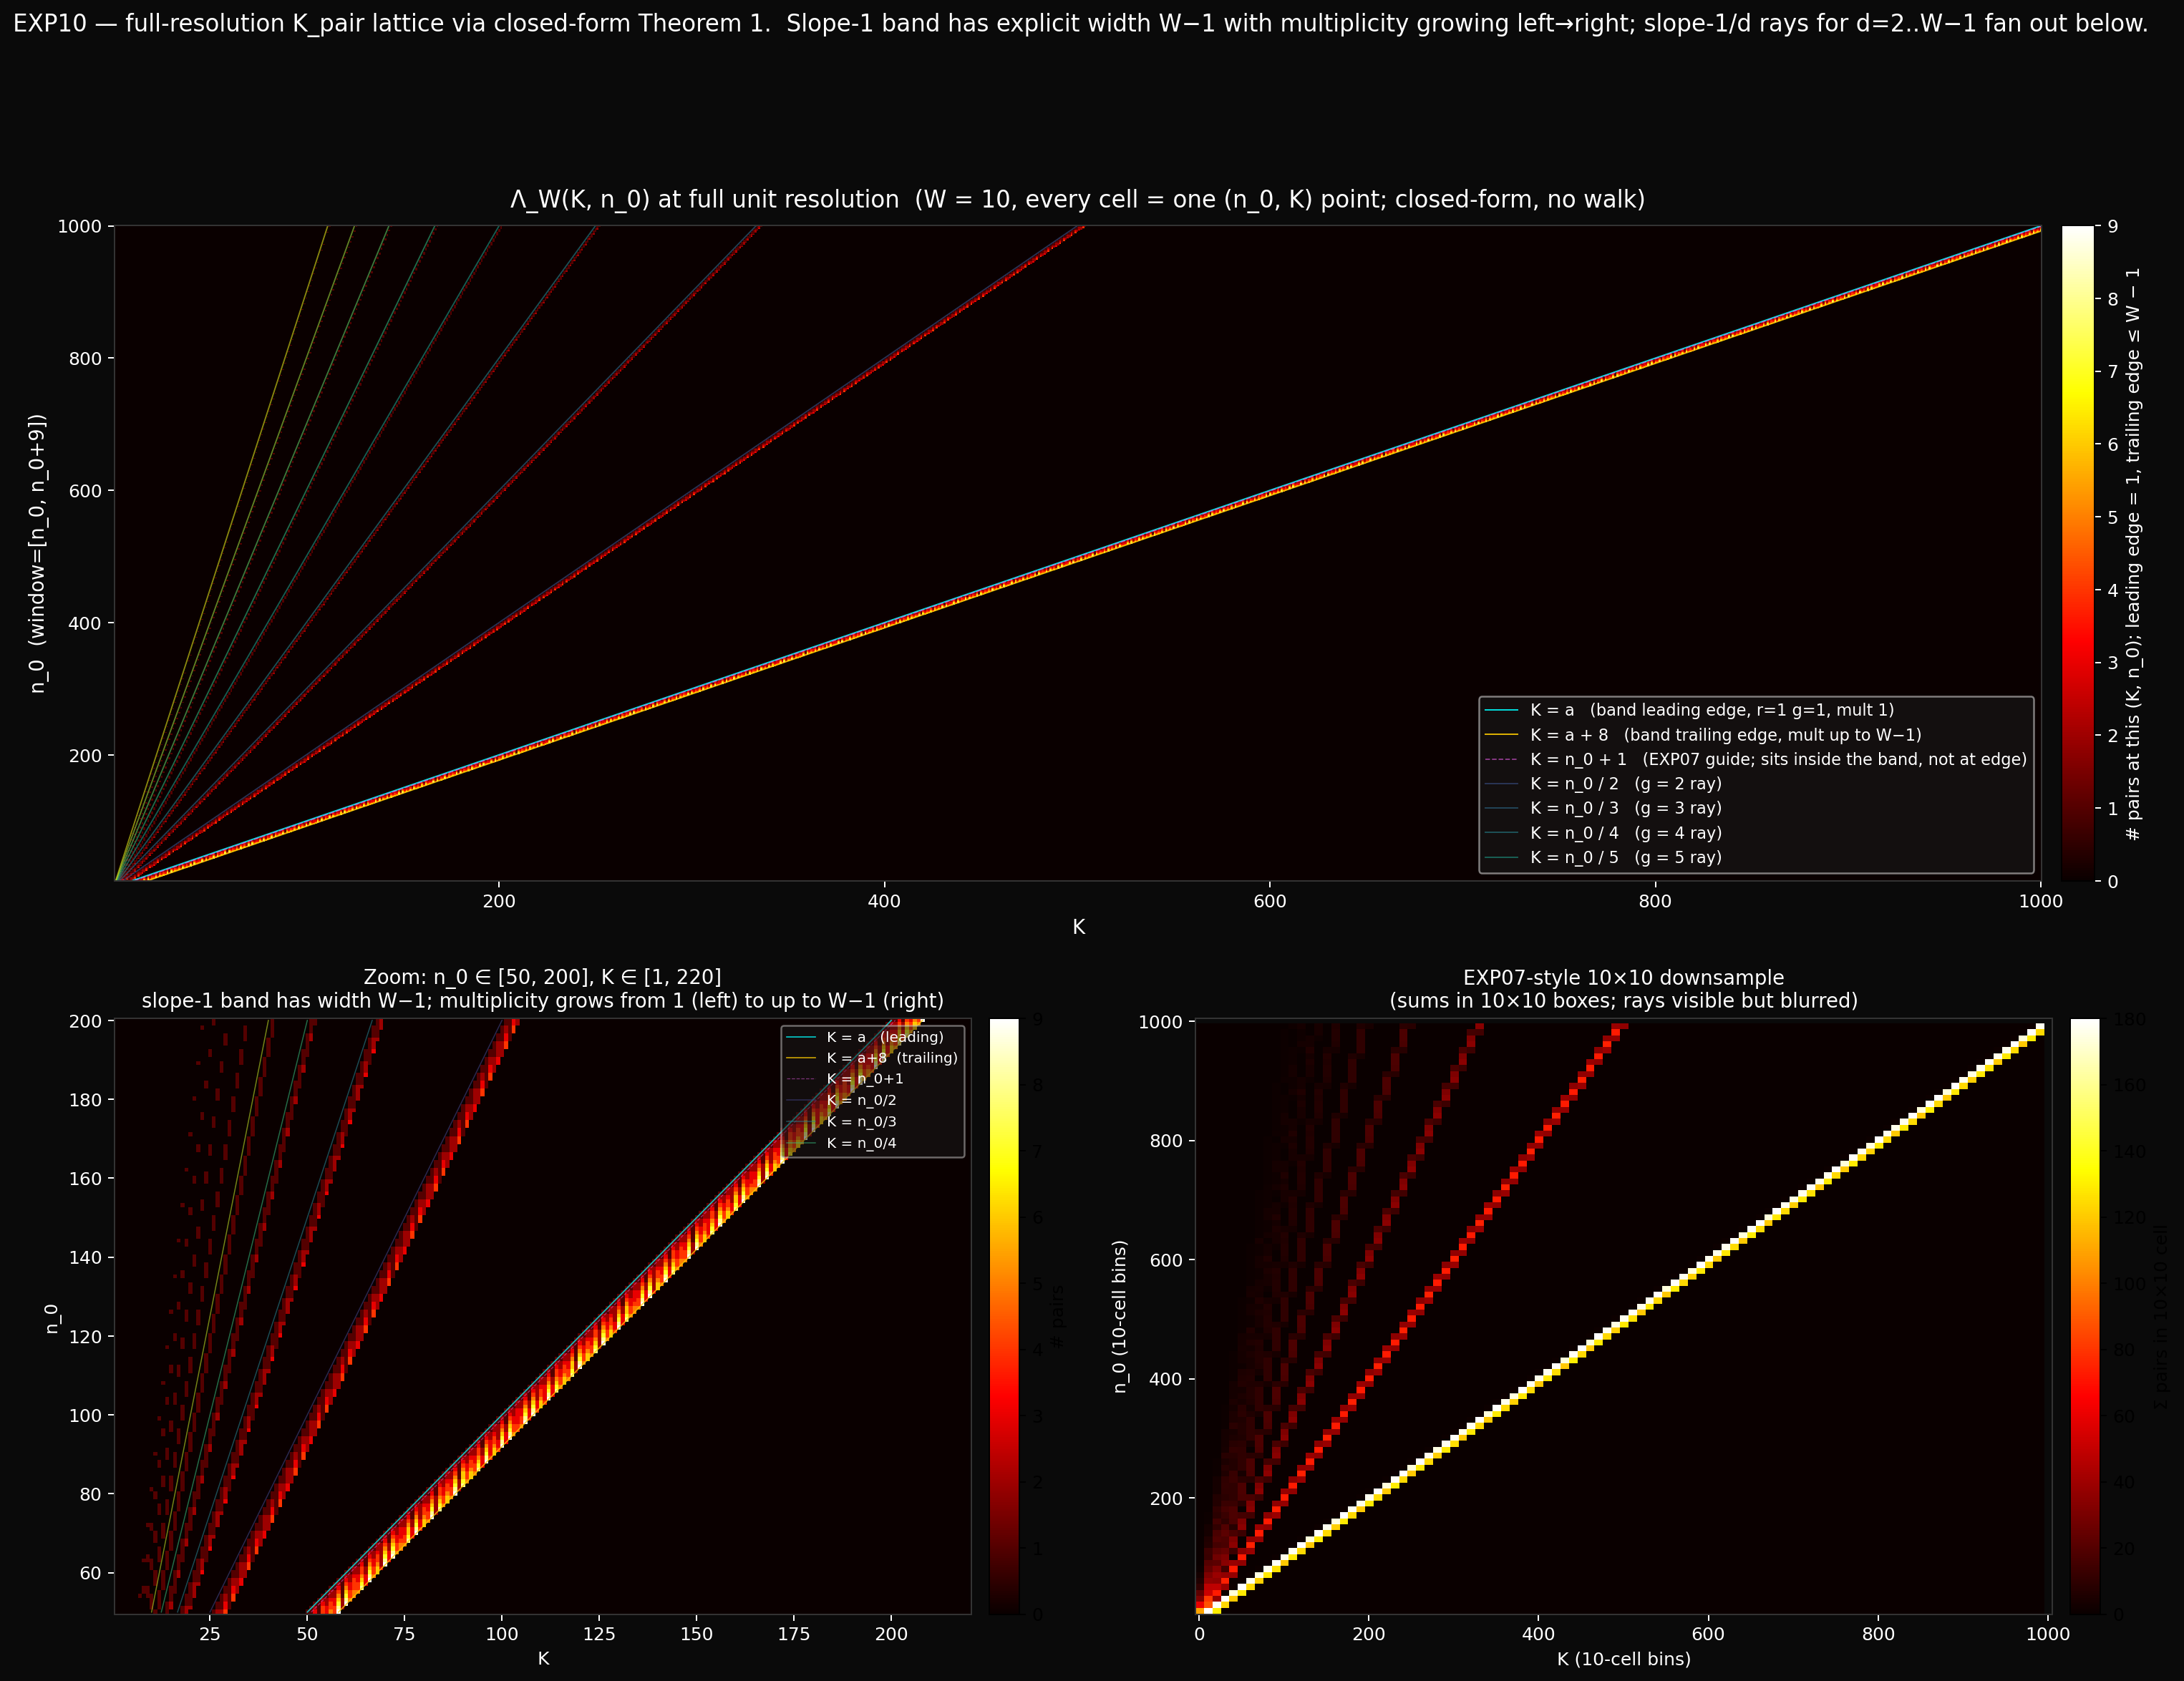

The Python source for this figure:
"""
exp10_full_resolution_lattice.py — render Λ_W at unit resolution.

EXP07 computed `∂κ/∂K` (= COLL up to multi-share corrections) at 10×10
heatmap cells, averaging out the K_pair lattice. With Theorem 1 we
can now compute Λ_W in closed form at every (n_0, K) point — no
empirical walk, no resolution averaging — and see the fan
decomposition explicitly.

What this script renders:

  Panel 1 — full-resolution Λ_W at unit (n_0, K) cells.
    The slope-1 (r=1, g=1) family lives on K = a, NOT K = n_0 + 1
    (the off-by-one reference line that EXP07's annotation drew).
    Slope-1/d rays for d = 2, …, W-1 spread out below.

  Panel 2 — zoom on small n_0 to make individual rays visible.

  Panel 3 — side-by-side comparison to EXP07's downsampled version,
    same coordinates, to show what averaging hid.

Sanity check: Λ_W summed over rows should equal C(W, 2) per n_0.

Outputs:
    exp10_full_resolution_lattice.png
"""

from __future__ import annotations

import os
import math
import time
from itertools import combinations

import numpy as np
import matplotlib
matplotlib.use('Agg')
import matplotlib.pyplot as plt
from matplotlib.colors import LogNorm

HERE = os.path.dirname(os.path.abspath(__file__))
OUT = os.path.join(HERE, 'exp10_full_resolution_lattice.png')

W = 10
N0_MIN, N0_MAX = 10, 1000
K_MIN, K_MAX = 1, 1000
ZOOM_N0 = (50, 200)
ZOOM_K = (1, 220)


def k_pair_formula(a: int, b: int) -> int:
    """Closed-form K_pair (window regime). General form, valid for
    a < b with a² ∤ b: max(b/g − ⌊b/(g·a)⌋, a/g − ⌊a/(g·b)⌋)."""
    g = math.gcd(a, b)
    pos_a = (b // g) - (b // (g * a))
    pos_b = (a // g) - (a // (g * b))
    return max(pos_a, pos_b)


def build_lambda_grid(n0_min: int, n0_max: int, k_min: int, k_max: int,
                      w: int) -> np.ndarray:
    """Λ_W at unit resolution. Rows index n_0 (n0_min..n0_max),
    columns index K (k_min..k_max)."""
    n0_count = n0_max - n0_min + 1
    k_count = k_max - k_min + 1
    L = np.zeros((n0_count, k_count), dtype=np.int32)
    t0 = time.time()
    for i, n0 in enumerate(range(n0_min, n0_max + 1)):
        for a, b in combinations(range(n0, n0 + w), 2):
            K = k_pair_formula(a, b)
            if k_min <= K <= k_max:
                L[i, K - k_min] += 1
        if (i + 1) % 200 == 0:
            print(f'  rows: {i + 1}/{n0_count} (t={time.time() - t0:.1f}s)')
    print(f'  total: {time.time() - t0:.1f}s')
    return L


def build_lambda_downsampled(n0_min: int, n0_max: int, k_min: int,
                             k_max: int, w: int, step_n0: int = 10,
                             step_k: int = 10) -> np.ndarray:
    """For comparison with EXP07: average Λ_W over step_n0 × step_k
    cells, mimicking the downsampled view. We sum (not average) so
    each cell counts the integral over the box.
    """
    n0_count = (n0_max - n0_min + 1) // step_n0
    k_count = (k_max - k_min + 1) // step_k
    L = np.zeros((n0_count, k_count), dtype=np.int32)
    for i, n0_lo in enumerate(range(n0_min, n0_min + n0_count * step_n0,
                                     step_n0)):
        for n0 in range(n0_lo, n0_lo + step_n0):
            for a, b in combinations(range(n0, n0 + w), 2):
                K = k_pair_formula(a, b)
                if k_min <= K <= k_max:
                    j = (K - k_min) // step_k
                    if 0 <= j < k_count:
                        L[i, j] += 1
    return L


def main():
    print(f'Building full-resolution lattice: '
          f'n_0 ∈ [{N0_MIN}, {N0_MAX}], K ∈ [{K_MIN}, {K_MAX}], W = {W}')
    LAMBDA = build_lambda_grid(N0_MIN, N0_MAX, K_MIN, K_MAX, W)

    # Sanity check
    n_pairs = W * (W - 1) // 2
    row_sums = LAMBDA.sum(axis=1)
    print(f'  expected pairs per row: C(W, 2) = {n_pairs}')
    print(f'  observed: min={row_sums.min()}, max={row_sums.max()}, '
          f'mean={row_sums.mean():.1f}')
    if row_sums.min() < n_pairs:
        # Some pairs have K_pair > K_MAX — verify this is expected
        n_outside = n_pairs - row_sums.min()
        print(f'  note: {n_outside} pair(s) per row land outside [K_MIN, K_MAX]')

    # Build downsampled version for the comparison panel
    print('Building downsampled (10×10) version for EXP07-comparison panel')
    LAMBDA_DS = build_lambda_downsampled(N0_MIN, N0_MAX, K_MIN, K_MAX, W,
                                          step_n0=10, step_k=10)

    # ---- Plot ----
    fig = plt.figure(figsize=(20, 14), dpi=130)
    fig.patch.set_facecolor('#0a0a0a')

    gs = fig.add_gridspec(2, 2, height_ratios=[1.1, 1.0],
                          hspace=0.22, wspace=0.18)

    ax_full = fig.add_subplot(gs[0, :])
    ax_zoom = fig.add_subplot(gs[1, 0])
    ax_ds = fig.add_subplot(gs[1, 1])

    for ax in [ax_full, ax_zoom, ax_ds]:
        ax.set_facecolor('#0a0a0a')

    # === Panel 1: full-resolution Λ_W ===
    extent_full = (K_MIN - 0.5, K_MAX + 0.5, N0_MIN - 0.5, N0_MAX + 0.5)
    # Use full multiplicity range so trailing-edge cells (where g=1
    # sub-rays superimpose) show their max value cleanly.
    vmax_full = float(LAMBDA.max())
    im_full = ax_full.imshow(LAMBDA, aspect='auto', origin='lower',
                              cmap='hot', interpolation='nearest',
                              extent=extent_full,
                              vmin=0, vmax=vmax_full)
    ax_full.set_title(
        f'Λ_W(K, n_0) at full unit resolution  '
        f'(W = {W}, every cell = one (n_0, K) point; closed-form, no walk)',
        color='white', fontsize=13, pad=10)
    cbar = plt.colorbar(im_full, ax=ax_full, fraction=0.025, pad=0.01,
                        label='# pairs at this (K, n_0); '
                              'leading edge = 1, trailing edge ≤ W − 1')
    cbar.ax.yaxis.label.set_color('white')
    cbar.ax.tick_params(colors='white')

    # Reference rays
    n_grid = np.linspace(N0_MIN, N0_MAX, 800)
    # Leading and trailing edge of the slope-1 g=1 band.
    ax_full.plot(n_grid, n_grid, color='#00ffff', linewidth=0.8,
                 alpha=0.85,
                 label='K = a   (band leading edge, r=1 g=1, mult 1)')
    ax_full.plot(n_grid + (W - 2), n_grid, color='#ffcc00', linewidth=0.8,
                 alpha=0.85,
                 label=f'K = a + {W-2}   (band trailing edge, '
                       f'mult up to W−1)')
    # Old EXP07 reference (one step into the band)
    ax_full.plot(n_grid + 1, n_grid, color='#ff66ff', linewidth=0.7,
                 alpha=0.55, linestyle='--',
                 label='K = n_0 + 1   (EXP07 guide; sits inside the band, '
                       'not at edge)')
    # Slope-1/d rays for d = 2, ..., W-1
    for d in range(2, W):
        col = plt.cm.viridis(0.25 + 0.7 * (d - 2) / (W - 3))
        lab = f'K = n_0 / {d}   (g = {d} ray)' if d <= 5 else None
        ax_full.plot(n_grid / d, n_grid, color=col, linewidth=0.75,
                     alpha=0.6, label=lab)

    ax_full.set_xlim(K_MIN - 0.5, K_MAX + 0.5)
    ax_full.set_ylim(N0_MIN - 0.5, N0_MAX + 0.5)
    ax_full.set_xlabel('K', color='white', fontsize=11)
    ax_full.set_ylabel(f'n_0  (window=[n_0, n_0+{W-1}])', color='white',
                        fontsize=11)
    ax_full.tick_params(colors='white')
    for spine in ax_full.spines.values():
        spine.set_color('#333')
    ax_full.legend(loc='lower right', fontsize=9, framealpha=0.6,
                   labelcolor='white', facecolor='#1a1a1a')

    # === Panel 2 (bottom-left): zoom on small n_0 ===
    z0_n0, z1_n0 = ZOOM_N0
    z0_K, z1_K = ZOOM_K
    i0 = z0_n0 - N0_MIN
    i1 = z1_n0 - N0_MIN + 1
    j0 = z0_K - K_MIN
    j1 = z1_K - K_MIN + 1
    LAMBDA_ZOOM = LAMBDA[i0:i1, j0:j1]
    extent_zoom = (z0_K - 0.5, z1_K + 0.5, z0_n0 - 0.5, z1_n0 + 0.5)
    nonzero_z = LAMBDA_ZOOM[LAMBDA_ZOOM > 0]
    vmax_zoom = float(nonzero_z.max()) if nonzero_z.size else 1.0
    im_zoom = ax_zoom.imshow(LAMBDA_ZOOM, aspect='auto', origin='lower',
                              cmap='hot', interpolation='nearest',
                              extent=extent_zoom,
                              vmin=0, vmax=vmax_zoom)
    ax_zoom.set_title(
        f'Zoom: n_0 ∈ [{z0_n0}, {z1_n0}], K ∈ [{z0_K}, {z1_K}]\n'
        f'slope-1 band has width W−1; multiplicity grows from 1 (left) '
        f'to up to W−1 (right)',
        color='white', fontsize=11)
    plt.colorbar(im_zoom, ax=ax_zoom, fraction=0.045, pad=0.02,
                 label='# pairs')
    n_grid_z = np.linspace(z0_n0, z1_n0, 200)
    ax_zoom.plot(n_grid_z, n_grid_z, color='#00ffff', linewidth=0.7,
                 alpha=0.75, label='K = a   (leading)')
    ax_zoom.plot(n_grid_z + (W - 2), n_grid_z, color='#ffcc00',
                 linewidth=0.7, alpha=0.75,
                 label=f'K = a+{W-2}  (trailing)')
    ax_zoom.plot(n_grid_z + 1, n_grid_z, color='#ff66ff', linewidth=0.5,
                 alpha=0.45, linestyle='--', label='K = n_0+1')
    for d in range(2, 6):
        col = plt.cm.viridis(0.2 + 0.7 * (d - 2) / 3)
        ax_zoom.plot(n_grid_z / d, n_grid_z, color=col, linewidth=0.6,
                     alpha=0.6, label=f'K = n_0/{d}' if d <= 4 else None)
    ax_zoom.set_xlim(z0_K - 0.5, z1_K + 0.5)
    ax_zoom.set_ylim(z0_n0 - 0.5, z1_n0 + 0.5)
    ax_zoom.set_xlabel('K', color='white', fontsize=10)
    ax_zoom.set_ylabel('n_0', color='white', fontsize=10)
    ax_zoom.tick_params(colors='white')
    for spine in ax_zoom.spines.values():
        spine.set_color('#333')
    ax_zoom.legend(loc='upper right', fontsize=8, framealpha=0.5,
                   labelcolor='white', facecolor='#1a1a1a')

    # === Panel 3 (bottom-middle): EXP07-style downsampled ===
    extent_ds = (K_MIN - 5, K_MIN + LAMBDA_DS.shape[1] * 10 - 5,
                 N0_MIN - 5, N0_MIN + LAMBDA_DS.shape[0] * 10 - 5)
    nonzero_ds = LAMBDA_DS[LAMBDA_DS > 0]
    vmax_ds = float(np.percentile(nonzero_ds, 99)) if nonzero_ds.size else 1.0
    im_ds = ax_ds.imshow(LAMBDA_DS, aspect='auto', origin='lower',
                          cmap='hot', interpolation='nearest',
                          extent=extent_ds,
                          vmin=0, vmax=max(vmax_ds, 2))
    ax_ds.set_title('EXP07-style 10×10 downsample\n'
                    '(sums in 10×10 boxes; rays visible but blurred)',
                    color='white', fontsize=11)
    plt.colorbar(im_ds, ax=ax_ds, fraction=0.045, pad=0.02,
                 label='Σ pairs in 10×10 cell')
    ax_ds.set_xlim(K_MIN - 5, N0_MAX + 5)
    ax_ds.set_ylim(N0_MIN - 5, N0_MAX + 5)
    ax_ds.set_xlabel('K (10-cell bins)', color='white', fontsize=10)
    ax_ds.set_ylabel('n_0 (10-cell bins)', color='white', fontsize=10)
    ax_ds.tick_params(colors='white')
    for spine in ax_ds.spines.values():
        spine.set_color('#333')

    fig.suptitle(
        'EXP10 — full-resolution K_pair lattice via closed-form Theorem 1.  '
        'Slope-1 band has explicit width W−1 with multiplicity growing '
        'left→right; slope-1/d rays for d=2..W−1 fan out below.',
        color='white', fontsize=13, y=0.998
    )
    plt.tight_layout()
    plt.savefig(OUT, dpi=180, facecolor='#0a0a0a', bbox_inches='tight')
    plt.close()
    print(f'-> {OUT}')

    # Numerical summary of fan structure
    print('\n--- Fan statistics ---')
    print(f'Total nonzero (n_0, K) cells in [{N0_MIN}..{N0_MAX}, '
          f'{K_MIN}..{K_MAX}]: {int((LAMBDA > 0).sum())}')
    print(f'Total pair-events (sum Λ): {int(LAMBDA.sum())}')
    print(f'Cells with Λ ≥ 2 (multiple rays overlapping): '
          f'{int((LAMBDA >= 2).sum())}')
    print(f'Max Λ per cell: {int(LAMBDA.max())}')
    if LAMBDA.max() > 0:
        max_idx = np.unravel_index(LAMBDA.argmax(), LAMBDA.shape)
        max_n0 = max_idx[0] + N0_MIN
        max_K = max_idx[1] + K_MIN
        print(f'  achieved at: n_0 = {max_n0}, K = {max_K}')
        # which pairs land there?
        pairs_at_max = []
        for a, b in combinations(range(max_n0, max_n0 + W), 2):
            if k_pair_formula(a, b) == max_K:
                pairs_at_max.append((a, b, math.gcd(a, b - a)))
        print(f'  pairs (a, b, g): {pairs_at_max}')


if __name__ == '__main__':
    main()
